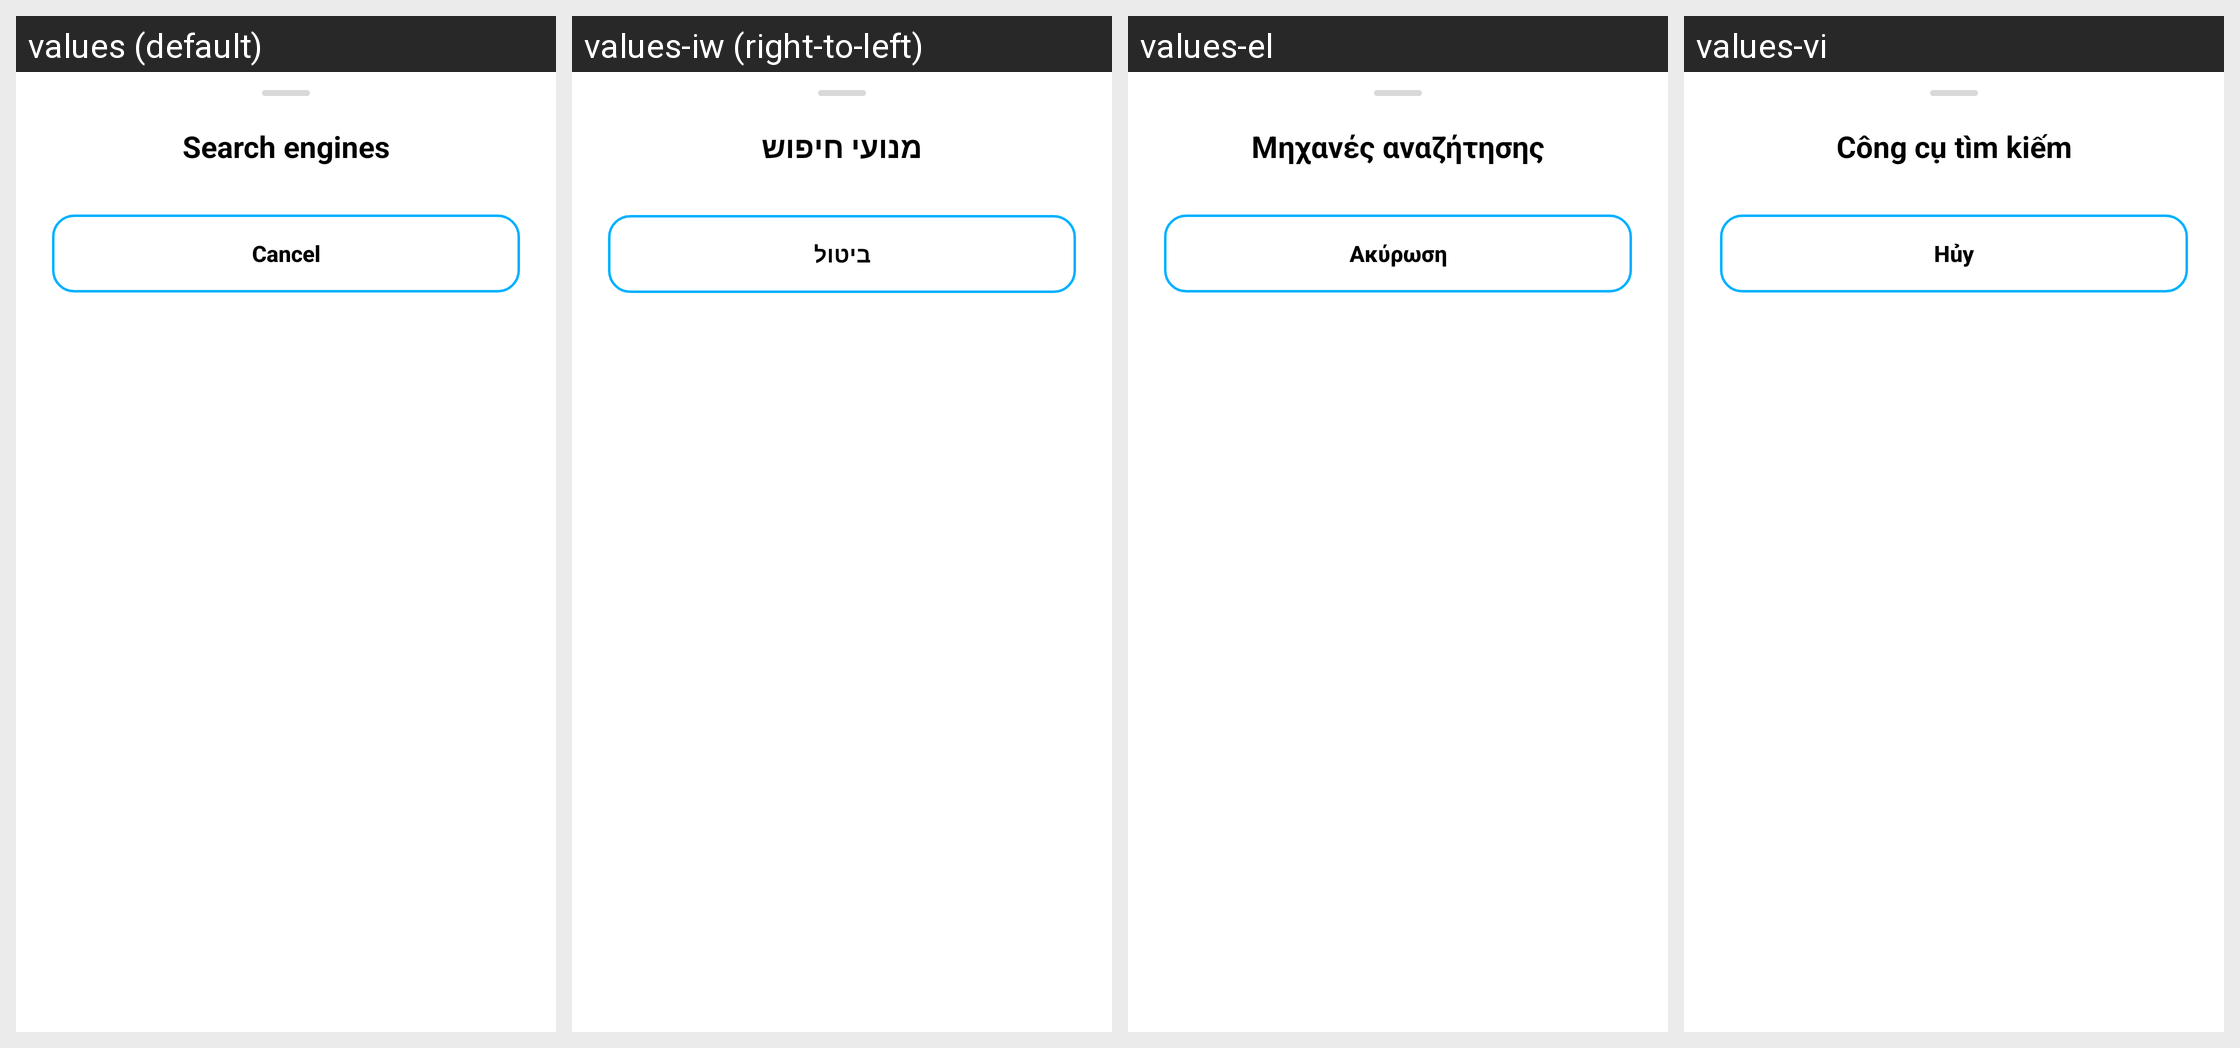

Translations of the strings shown on this Android screen, per locale in the grid:
Android screen res/layout/bs_search_engine.xml rendered under 4 locales, left to right: values (default), values-iw (right-to-left), values-el, values-vi. Device: Nexus 5 (rendered at 1080×1920; each locale shown at half size, 540×960, under a caption strip naming it); theme AppTheme.
Other locales in the repository, not shown: values-ca, values-de, values-es, values-eu, values-fa, values-fr, values-it, values-ja, values-pl, values-pt-rBR, values-ru, values-tr, values-zh, values-zh-rTW.
Strings drawn on this screen, with the default value and each locale's value (text and hints the layout hard-codes, and strings that could not be matched under every locale, appear in the picture but are not listed):

activity_choose_search_engine_title
  values: Search engines
  values-iw: מנועי חיפוש
  values-el: Μηχανές αναζήτησης
  values-vi: Công cụ tìm kiếm

activity_barcode_choose_search_engine_dialog_negative_button
  values: Cancel
  values-iw: ביטול
  values-el: Ακύρωση
  values-vi: Hủy
